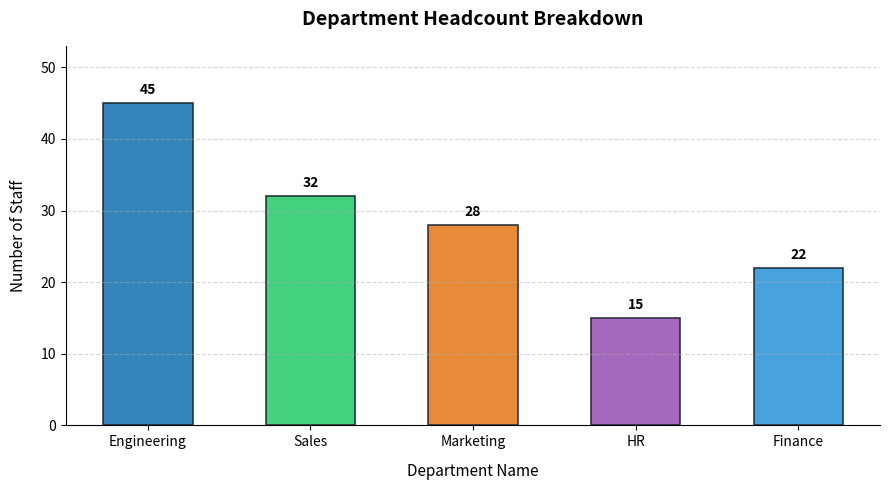

Recreate this plot in Python.
import matplotlib.pyplot as plt

# 1. Dataset
categories = ['Engineering', 'Sales', 'Marketing', 'HR', 'Finance']
values = [45, 32, 28, 15, 22]

# 2. Custom Color Palette for each bar
custom_colors = ['#1f77b4', '#2ecc71', '#e67e22', '#9b59b6', '#3498db']

# 3. Create Figure Canvas
plt.figure(figsize=(9, 5))

# 4. Render Customized Bar Chart
bars = plt.bar(
    categories, 
    values, 
    color=custom_colors,      # Custom colors per bar
    edgecolor='#1a252f',      # Dark border around bars
    linewidth=1.2,            # Thickness of border line
    width=0.55,               # Width of each bar (0 to 1)
    alpha=0.9                 # Slight opacity
)

# -------------------------------------------------------------
# 5. Add Data Labels (Value Annotations) on Top of Each Bar
# -------------------------------------------------------------
for bar in bars:
    yval = bar.get_height()
    plt.text(
        bar.get_x() + bar.get_width() / 2, # X-position (center of bar)
        yval + 0.8,                        # Y-position (slightly above bar top)
        f'{yval}',                         # Label text
        ha='center',                       # Horizontal alignment
        va='bottom',                       # Vertical alignment
        fontsize=10, 
        fontweight='bold'
    )

# -------------------------------------------------------------
# 6. Styling, Axes & Spines Cleanup
# -------------------------------------------------------------
plt.title('Department Headcount Breakdown', fontsize=14, fontweight='bold', pad=15)
plt.xlabel('Department Name', fontsize=11, labelpad=10)
plt.ylabel('Number of Staff', fontsize=11, labelpad=10)

# Rotate X-tick labels horizontally or at an angle
plt.xticks(fontsize=10, rotation=0)

# Set Y-axis view boundary to give space for labels
plt.ylim(0, max(values) + 8)

# Add horizontal dashed gridlines only
plt.grid(axis='y', linestyle='--', alpha=0.5)

# Clean up top and right border spines
ax = plt.gca()
ax.spines['top'].set_visible(False)
ax.spines['right'].set_visible(False)

# Display Chart
plt.tight_layout()
plt.show()
